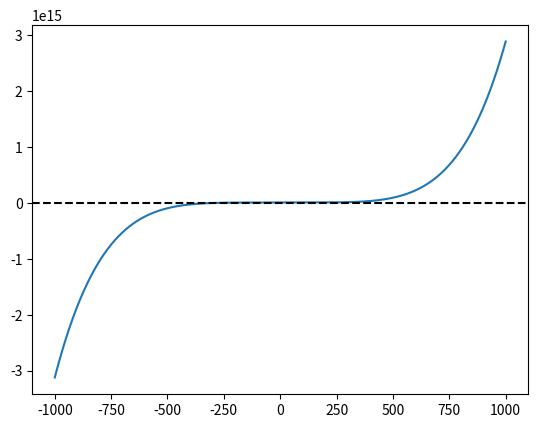

Recreate this plot in Python.
import numpy as np
import matplotlib.pyplot as plt

class Polyonym:
    """
        A class representing a polyonym of arbitrary degree
    """

    def __init__(self, coeffs):
        """
            Create a new polyonym object with the given coefficients.
        """

        self.coeffs = coeffs

    def f(self, x):
        """
            Generate a calculatable function with the global coeffs
        """

        r_val = 0
        for i in range(len(self.coeffs)):
            r_val += self.coeffs[i] * np.power(x, len(self.coeffs)-i-1)

        return r_val

    def plot(self, p_range=[-1000, 1000], points=100000):
        """
            Plot the polyonym at the given (or the default) range.
            
            Uses matplotlib's plot function and will therefore block
            execution until the plot window is closed.
        """

        x_values = np.linspace(p_range[0], p_range[1], points)
        plt.plot(x_values, self.f(x_values))

        # Add horizontal line at y=0
        plt.axhline(y=0, color='black', linestyle='--')
        
        plt.show()

    def real_roots(self):
        """
            Find the real root(s) of the polyonym.

            Uses numpy's roots(), real() and imag() functions
        """

        roots = np.roots(self.coeffs)
        real_roots = np.real(roots[np.isclose(np.imag(roots), 0)])
        print(f"Real Roots: {real_roots}")

# only here for testing purposes
if __name__ == "__main__":
    p = Polyonym([3, -124, 439, 1234, 10439, -931678])
    p.real_roots()
    p.plot()
